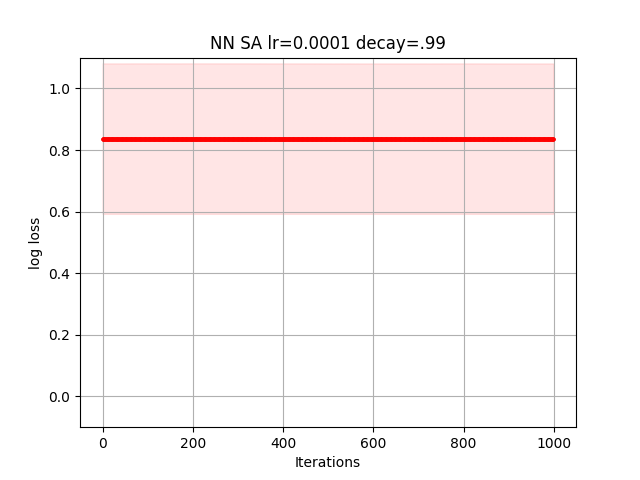

The data file committed next to this chart (first rows):
6.696050392721645261e-01, 6.696050392721645261e-01, 6.696043973640198876e-01, 6.696066665860715972e-01, 6.696070619973069071e-01, 6.696083264634229426e-01, 6.696088265472797119e-01, 6.696089747701265971e-01, 6.696088974978389174e-01, 6.696089597098346946e-01, 6.696089597098346946e-01, 6.696122270789270914e-01, 6.696117410103170631e-01, 6.696115878719653969e-01, 6.696130060193701272e-01, 6.696128668487250080e-01, 6.696128624769034365e-01, 6.696128624769034365e-01, 6.696129498375339439e-01, 6.696139517756044546e-01, 6.696151010120861002e-01, 6.696151010120861002e-01, 6.696167292696728612e-01, 6.696166827938050403e-01
6.936429275229597513e-01, 6.936417597602874130e-01, 6.936419303543064352e-01, 6.936430981197728718e-01, 6.936413521246301839e-01, 6.936416138216631166e-01, 6.936417062690990454e-01, 6.936424414470045985e-01, 6.936419909914696147e-01, 6.936421124490969037e-01, 6.936416857591081175e-01, 6.936406714072357316e-01, 6.936411776607429580e-01, 6.936402725695079985e-01, 6.936401869786077423e-01, 6.936419308447321352e-01, 6.936424775568125201e-01, 6.936423767979530419e-01, 6.936423935448740030e-01, 6.936406555403387131e-01, 6.936408846649370075e-01, 6.936407839092830763e-01, 6.936407236850877789e-01, 6.936420795157439700e-01
7.625331482889694534e-01, 7.625330612279880294e-01, 7.625330494001630877e-01, 7.625329623396024381e-01, 7.625330474595548580e-01, 7.625330467237863008e-01, 7.625329273864700497e-01, 7.625329923691991363e-01, 7.625329466710050186e-01, 7.625333134708035532e-01, 7.625334876944265261e-01, 7.625335198681668647e-01, 7.625330947068129639e-01, 7.625330732729238559e-01, 7.625331189712533098e-01, 7.625331252097208301e-01, 7.625384877468813771e-01, 7.625384877468813771e-01, 7.625399776486766479e-01, 7.625399783803427090e-01, 7.625499413421529260e-01, 7.625499475799760729e-01, 7.625496704784575641e-01, 7.625496704784575641e-01
7.001615207446878486e-01, 7.001602118531695673e-01, 7.001599741976411995e-01, 7.001596804023864085e-01, 7.001596919542800723e-01, 7.001599296098083292e-01, 7.001599296098083292e-01, 7.001517166109361145e-01, 7.001517166109361145e-01, 7.001518597683925593e-01, 7.001518444407929254e-01, 7.001520964724206042e-01, 7.001532944449762041e-01, 7.001532287599955273e-01, 7.001532287599955273e-01, 7.001532392155664919e-01, 7.001541204499065474e-01, 7.001505199554498571e-01, 7.001505199554498571e-01, 7.001520212493599349e-01, 7.001522410726631618e-01, 7.001522410726631618e-01, 7.001520924693438452e-01, 7.001523742252911964e-01
7.196134260091366919e-01, 7.196138502967902584e-01, 7.196134931650678412e-01, 7.196159419731290585e-01, 7.196146577278498269e-01, 7.196141198328334099e-01, 7.196141442148029643e-01, 7.196141564639262356e-01, 7.196150079637266828e-01, 7.196152786902300091e-01, 7.196180366236780701e-01, 7.196180366236780701e-01, 7.196180026581852074e-01, 7.196174080674305751e-01, 7.196174080674305751e-01, 7.196134375795957272e-01, 7.196136160945399984e-01, 7.196136276073057392e-01, 7.196136391213108219e-01, 7.196129327478140159e-01, 7.196129192937138486e-01, 7.196129472101266966e-01, 7.196129472101266966e-01, 7.196219505210242895e-01
9.779494588659630727e-01, 9.779494392138157188e-01, 9.779494558253947201e-01, 9.779492788825062677e-01, 9.779490241851510612e-01, 9.779490241851510612e-01, 9.779399022732403468e-01, 9.779399514497244539e-01, 9.779425520559746898e-01, 9.779377991608595444e-01, 9.779380927961768277e-01, 9.779381249969126833e-01, 9.779381249969126833e-01, 9.779381403392739536e-01, 9.779379664174489006e-01, 9.779379272145476421e-01, 9.779325606484619016e-01, 9.779325606484619016e-01, 9.779326084101216399e-01, 9.779275877021835761e-01, 9.779325884048634121e-01, 9.779331064119617389e-01, 9.779328072303913322e-01, 9.779362342857023105e-01
7.409100253776544909e-01, 7.409101084942123494e-01, 7.409103389093111280e-01, 7.409101360762563315e-01, 7.409100792054386098e-01, 7.409101137688376415e-01, 7.409115296640789161e-01, 7.409062739635836614e-01, 7.409062649713136217e-01, 7.409056245390995832e-01, 7.409068532010063546e-01, 7.409056033828677057e-01, 7.409053762623639683e-01, 7.409084314904207380e-01, 7.409107917980222169e-01, 7.409122077379108884e-01, 7.409103544330792879e-01, 7.409103865241064568e-01, 7.409056401927761604e-01, 7.409047234410190974e-01, 7.409047234410190974e-01, 7.409046053003884857e-01, 7.409046053003884857e-01, 7.409040747093872392e-01
1.505111475346254002e+00, 1.505112076841027768e+00, 1.505111297963284578e+00, 1.505123655399287275e+00, 1.505123135147995228e+00, 1.505123135147995228e+00, 1.505122551018507338e+00, 1.505122632722033060e+00, 1.505101873101617471e+00, 1.505102171308025261e+00, 1.505102094697629900e+00, 1.505100765801729468e+00, 1.505095196940896773e+00, 1.505097407126850806e+00, 1.505097398670323106e+00, 1.505101735120005557e+00, 1.505102479925396253e+00, 1.505102566409168396e+00, 1.505096351111773867e+00, 1.505100580137456401e+00, 1.505093244278427056e+00, 1.505092642701685968e+00, 1.505092168837886657e+00, 1.505092172503311287e+00
6.737078926561755887e-01, 6.737078509810130456e-01, 6.737076647648324590e-01, 6.737078982590513077e-01, 6.737071613028123851e-01, 6.737016219204324807e-01, 6.737037624098795030e-01, 6.736981519307537747e-01, 6.736979442320749634e-01, 6.736956158057091359e-01, 6.736959694092432560e-01, 6.736959350766069665e-01, 6.736960878974529443e-01, 6.736967707113327153e-01, 6.736968595882133481e-01, 6.736967069404571351e-01, 6.736968562483375278e-01, 6.736966879558674570e-01, 6.736938059689093761e-01, 6.736933515863964272e-01, 6.736971354444184490e-01, 6.736975578951611698e-01, 6.736971130471048896e-01, 6.736960600477268635e-01
9.264327099644237284e-01, 9.264325242449596987e-01, 9.264334543034287162e-01, 9.264276280563406019e-01, 9.264255218024486371e-01, 9.264255218024486371e-01, 9.264255204669727961e-01, 9.264255085617818519e-01, 9.264160747959152564e-01, 9.264154521196680259e-01, 9.264150942927755761e-01, 9.264149987999789060e-01, 9.264145550275841856e-01, 9.264149987999789060e-01, 9.264141561976372286e-01, 9.264207652053439990e-01, 9.264201736790266262e-01, 9.264232191728029031e-01, 9.264228654882952219e-01, 9.264162562803300860e-01, 9.264160599824230458e-01, 9.264180030587970682e-01, 9.264180029350459478e-01, 9.264178286469088031e-01
